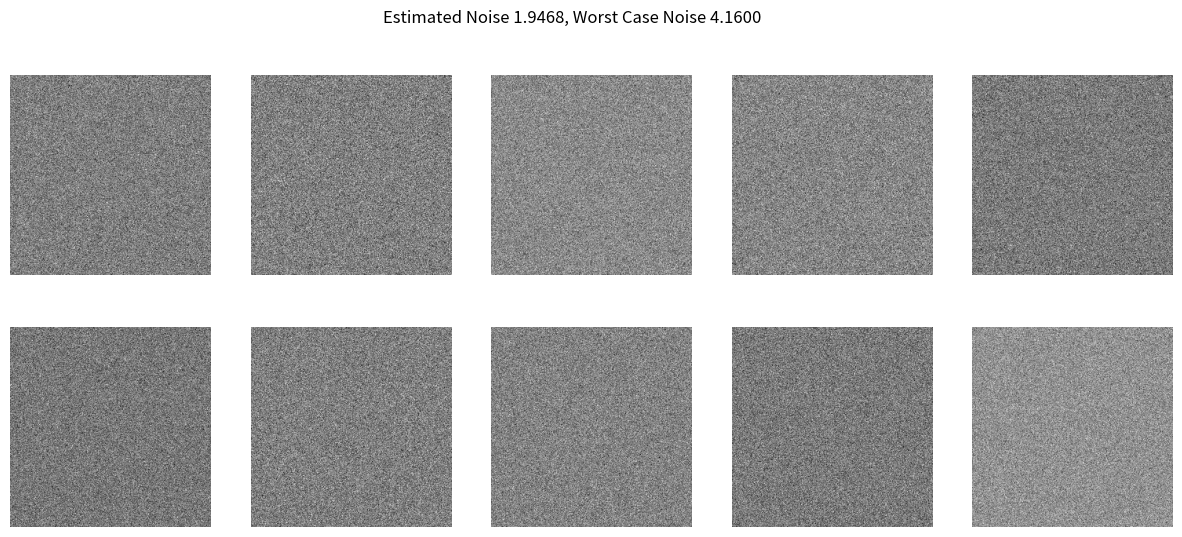
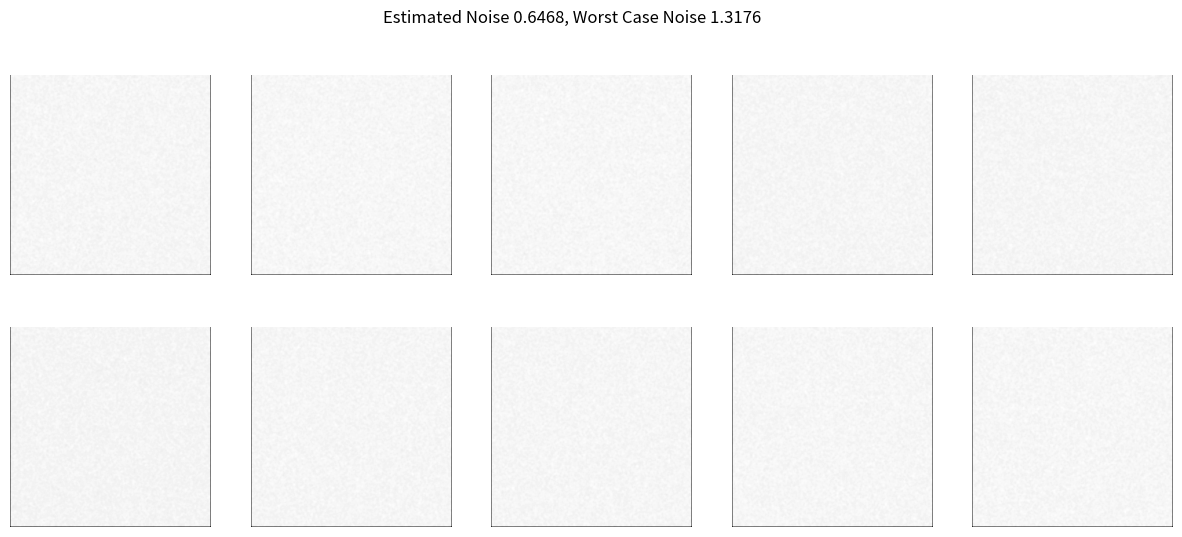

These charts were generated, in order, by the following Python code: (Note: this script raises an exception after producing the figures.)
#!/usr/bin/env python
# -*- coding: utf-8 -*-

import numpy as np
import matplotlib.pylab as plt
import matplotlib.image as mpimg
plt.rcParams['figure.figsize'] = 15, 6
#plt.rcParams['figure.dpi'] = 300


NUMBER = 10
IMG_SHAPE = (256, 256)
GREY_LEVEL = 128
MU = 0
SIGMA = 2

class Homework2(object):
    
    def __init__(self):
        pass
    
    @staticmethod
    def gen_one_image():
        """Generate one image."""
        img = GREY_LEVEL * np.ones(IMG_SHAPE)
        noise = np.random.normal(MU, SIGMA, IMG_SHAPE)
        image = img + noise
        
        return image
    
    def gen_image(self, nimage):
        """Generate all required images."""
        tmp = [0] * nimage
        for i in np.arange(nimage):
            tmp[i] = self.gen_one_image()
        
        return np.array(tmp)

    @staticmethod
    def EST_NOISE(images):
        """Implementation of EST_NOISE in Chapter 2 of Trucco and Verri."""
        num = images.shape[0]
        m_e_bar = sum(images)/num
        m_sigma = np.sqrt(sum((images - m_e_bar)**2)/(num - 1))
    
        return m_sigma
    
    def solve_p1(self):
        """Solve problem #1."""
        all_image = self.gen_image(NUMBER)
        result = self.EST_NOISE(all_image)
        print("\n\nSolution for problem #1.")
        self.plot_result(all_image, result)
        
        self.images = all_image
   
    @staticmethod
    def apply_2d_filter(bfilter, timage):
        """Apply given 2D filter onto an image.
        
        Parameters
        ----------
        bfilter: array-like
            The filter
        timage: array-like
            Targeted image
        """
        image_shape = timage.shape
        ovrlay = int(bfilter.shape[0] / 2)
        tmp_matrix = np.zeros(np.array(image_shape) + 2 * ovrlay)
        tmp_matrix[ovrlay:-ovrlay, ovrlay:-ovrlay] = timage
        res_matrix = np.zeros(timage.shape)
        for i in np.arange(image_shape[0]) + ovrlay:
            for j in np.arange(image_shape[1]) + ovrlay:
                local_matrix = tmp_matrix[i - ovrlay:i + ovrlay + 1, 
                                          j - ovrlay:j + ovrlay + 1]
                res_matrix[i - ovrlay, j - ovrlay] = sum(sum(local_matrix * bfilter))
        return res_matrix
    
    def solve_p2(self):
        """Solve problem #2."""
        box_filter = np.ones((3, 3)) / 9
        all_image = self.images
        filted_image = [0] * NUMBER
        for i in np.arange(NUMBER):
            filted_image[i] = self.apply_2d_filter(box_filter, all_image[i])
        filted_image = np.array(filted_image)
        result = self.EST_NOISE(filted_image)
        print("\n\nSolution for problem #2.")
        self.plot_result(filted_image, result)
    
    @staticmethod
    def plot_result(images, res):
        """Plot results."""
        fig = plt.figure()
        for i in np.arange(NUMBER):
            ax = fig.add_subplot(2, 5, i + 1)
            ax.axis('off')
            ax.imshow(images[i], cmap=plt.cm.gray)
        fig.suptitle(f"Estimated Noise {res.mean():.4f}, Worst Case Noise {res.max():.4f}",
                     fontsize=12)
        fig.show()
    
    def solve_p3(self, sigma=1.4, show=True):
        """Solve problem #1."""
        n = int(2 * np.ceil(2 * sigma) + 1)
        # 2D Gaussian
        ovrlay = int(n / 2)
        inds = np.arange(-ovrlay, ovrlay + 1)
        x, y = np.meshgrid(inds, inds)
        mask = np.exp(-(x**2 + y**2)/(2*sigma**2))
        mask = mask/sum(sum(mask))
        
        # two 1D Gaussian
        gaussian_1d = np.exp(-inds**2/(2 * sigma**2))
        gaussian_1d = gaussian_1d /sum(gaussian_1d).reshape((-1, 1))
        mask2 = gaussian_1d * gaussian_1d.T
        
        print("\n\nSolution for problem #3.")
              
        if show:
            Fsize = 16
            test_img = mpimg.imread(r".\fig\test.png")
            output_img1 = self.apply_2d_filter(mask, test_img)
            output_img2 = self.apply_2d_filter(mask2, test_img)
            fig = plt.figure()
            ax1 = fig.add_subplot(131)
            ax1.axis('off')
            ax1.imshow(test_img, cmap=plt.cm.gray)
            ax1.set_title("Raw image", fontsize=Fsize)
            ax2 = fig.add_subplot(132, sharex=ax1, sharey=ax1)
            ax2.axis('off')
            ax2.imshow(output_img1, cmap=plt.cm.gray)
            ax2.set_title(f"2D {n}x{n} Gaussian", fontsize=Fsize)
            ax3 = fig.add_subplot(133, sharex=ax1, sharey=ax1)
            ax3.axis('off')
            ax3.imshow(output_img2, cmap=plt.cm.gray)
            ax3.set_title(f"Two 1D n={n} Gaussian", fontsize=Fsize)
            fig.show()

        return mask, gaussian_1d

    @staticmethod    
    def apply_1d_filter(bfilter, timage):
        """Apply given 1D filter onto an image.
        
        Parameters
        ----------
        bfilter: array-like
            The filter
        timage: array-like
            Targeted image
        """
        image_length = len(timage)
        ovrlay = int(bfilter.shape[0] / 2)
        tmp_array = np.zeros(image_length + 2 * ovrlay)
        tmp_array[ovrlay:-ovrlay] = timage
        res_array = np.zeros(image_length )
        for i in np.arange(image_length) + ovrlay:
            local_matrix = tmp_array[i - ovrlay:i + ovrlay + 1]
            res_array[i - ovrlay] = sum(local_matrix * bfilter)
        return res_array
    
    @staticmethod
    def apply_1d_median_filter(n, timage):
        """Applying a 3 median flter on the image I assuming that the
        border pixels are not changed.
        
        Parameters
        ----------
        n: int
            Shape of median filter
        timage: array-like
            Targeted image
        """
        image_shape = timage.shape
        ovrlay = int(n / 2)
        res_matrix = np.copy(timage)
        for i in np.arange(image_shape[0])[1:-1]:
            local_matrix = timage[i - ovrlay:i + ovrlay + 1] 
            median = np.median(local_matrix)
            res_matrix[i] = median
        return res_matrix
    
    def solve_p4(self):
        """Solve problem #4."""
        I = np.array([10] * 5 + [40] * 5)
        filter1 = np.ones(5)/5
        filter2 = np.array([1, 2, 4, 2, 1]) / 10
        
        O1 = self.apply_1d_filter(filter1, I).astype(int)
        O2 = self.apply_1d_filter(filter2, I).astype(int)
        print("\n\nSolution for problem #4.")
        print("Filter (a)")
        print(O1)
        print("Filter (b)")
        print(O2)
        return O1, O2

    @staticmethod
    def apply_2d_median_filter(n, timage):
        """Applying a nxn median filter on the image I assuming that the
        border pixels are not changed."""
        image_shape = timage.shape
        ovrlay = int(n / 2)
        res_matrix = np.copy(timage)
        for i in np.arange(image_shape[0])[1:-1]:
            for j in np.arange(image_shape[1])[1:-1]:
                local_matrix = timage[i - ovrlay:i + ovrlay + 1, 
                                      j - ovrlay:j + ovrlay + 1]
                median = np.median(local_matrix)
                res_matrix[i, j] = median
        return res_matrix
    
    def solve_p5(self, show=True):
        """Solve problem #5."""
        print("\n\nSolution for problem #5.")
        if show:
            fig = plt.figure()
            ax1 = fig.add_subplot(121)
            ax1.stem([-100, 0, 100], np.array([49, 42, 9])/100)
            ax1.set_ylabel("Probability")
            ax1.set_xlabel("Output")
            ax1.set_title("On the line")
            ax2 = fig.add_subplot(122)
            ax2.stem([-150, -50, 50, 100], np.array([21, 9, 21, 49])/100)
            ax2.set_ylabel("Probability")
            ax2.set_xlabel("Output")
            ax2.set_title("On the adjacent line")
            fig.show()

    def solve_p6(self):
        """Solve problem #6."""
        I = np.zeros((8, 8)).astype(int)
        for i in np.arange(8):
            for j in np.arange(8):
                I[i, j] = np.abs(i - j)
        O = self.apply_2d_median_filter(3, I).astype(int)
        print("\n\nSolution for problem #6.")
        print(I)
        print(O)
        return I, O
    
    def solve_p7(self):
        """Solve problem #7."""
        I = np.array([4] * 4 + [8] * 4)
        O1 = self.apply_1d_median_filter(3, I)
        avgfilter = np.array([1, 2, 1]) / 4
        O2 = np.copy(I)
        O2[1:-1] = self.apply_1d_filter(avgfilter, I)[1:-1]
        
        print("\n\nSolution for problem #7.")
        print("Median Filter")
        print(O1)
        print("Average Mask")
        print(O2)
        return O1, O2

if __name__ == "__main__":
    hw2 = Homework2()
    hw2.solve_p1()
    hw2.solve_p2()
    hw2.solve_p3()
    hw2.solve_p4()
    hw2.solve_p5()
    hw2.solve_p6()
    hw2.solve_p7()
#    